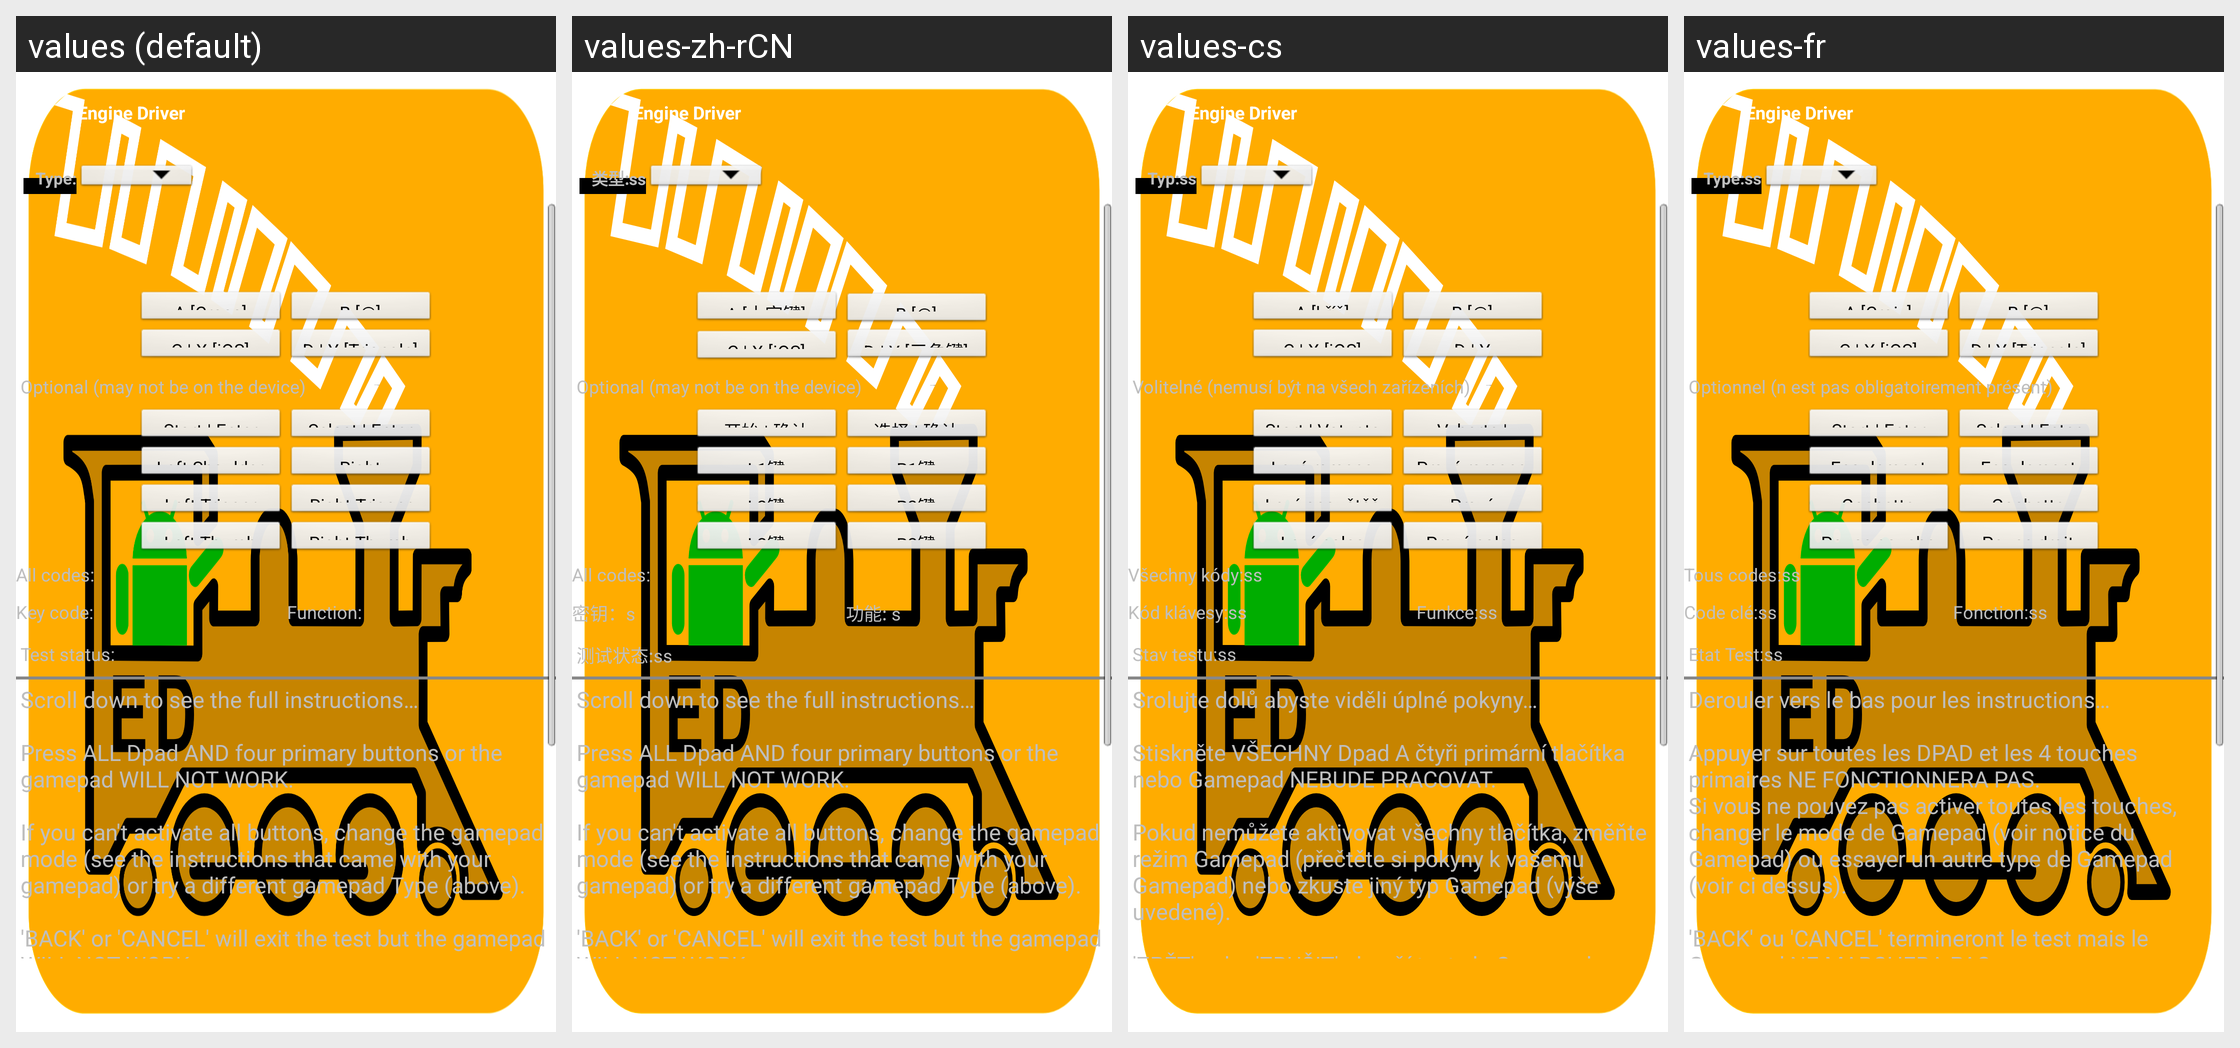

For this localized Android screen grid, give each drawn string resource with its value in every locale shown.
Android screen res/layout/gamepad_test_page.xml rendered under 4 locales, left to right: values (default), values-zh-rCN, values-cs, values-fr. Device: Nexus 5 (rendered at 1080×1920; each locale shown at half size, 540×960, under a caption strip naming it); theme app_splash.
Other locales in the repository, not shown: values-ca, values-de, values-de-rAT, values-de-rCH, values-de-rLI, values-en-rAU, values-en-rCA, values-en-rGB, values-en-rIN, values-en-rNZ, values-en-rSG, values-es, values-fr-rCA, values-it, values-ja, values-pt.
Strings drawn on this screen, with the default value and each locale's value (text and hints the layout hard-codes, and strings that could not be matched under every locale, appear in the picture but are not listed):

gamepadTestModeLabel
  values: Type:
  values-zh-rCN: 类型:ss
  values-cs: Typ:ss
  values-fr: Type:ss

gamepadTestButtonLabelButtonA
  values: A [Cross]
  values-zh-rCN: A [十字键]
  values-cs: A [kříž]
  values-fr: A [Croix]

gamepadTestButtonLabelButtonB
  values: B [@]
  values-zh-rCN: B [@]
  values-cs: B [@]
  values-fr: B [@]

gamepadTestButtonLabelButtonX
  values: C | X [iOS]
  values-zh-rCN: C | X [iOS]
  values-cs: C | X [iOS]
  values-fr: C | X [iOS]

gamepadTestButtonLabelButtonY
  values: D | Y [Triangle]
  values-zh-rCN: D | Y [三角键]
  values-cs: D | Y [trojúhelník]
  values-fr: D | Y [Triangle]

gamepadTestOptionalLabel
  values: Optional (may not be on the device)
  values-zh-rCN: Optional (may not be on the device)
  values-cs: Volitelné (nemusí být na všech zařízeních)
  values-fr: Optionnel (n est pas obligatoirement présent)

gamepadTestButtonLabelButtonStart
  values: Start | Enter
  values-zh-rCN: 开始 | 确认
  values-cs: Start | Vstupte
  values-fr: Start | Enter

gamepadTestButtonLabelButtonEnter
  values: Select | Enter
  values-zh-rCN: 选择 | 确认
  values-cs: Vyberte | Vstupte
  values-fr: Select | Enter

gamepadTestButtonLabelButtonLeftShoulder
  values: Left Shoulder
  values-zh-rCN: L1键
  values-cs: Levé rameno
  values-fr: Epaulement Gauche

gamepadTestButtonLabelButtonRightShoulder
  values: Right Shoulder
  values-zh-rCN: R1键
  values-cs: Pravé rameno
  values-fr: Epaulement Droit

gamepadTestButtonLabelButtonLeftTrigger
  values: Left Trigger
  values-zh-rCN: L3键
  values-cs: Levý spouštěč
  values-fr: Gachette Gauche

gamepadTestButtonLabelButtonRightTrigger
  values: Right Trigger
  values-zh-rCN: R3键
  values-cs: Pravý spouštěč
  values-fr: Gachette Droite

gamepadTestButtonLabelButtonLeftThumb
  values: Left Thumb
  values-zh-rCN: L2键
  values-cs: Levý palec
  values-fr: Pouce gauche

gamepadTestButtonLabelButtonRightThumb
  values: Right Thumb
  values-zh-rCN: R2键
  values-cs: Pravý palec
  values-fr: Pouce droit

gamepadTestAllKeyCodesLabel
  values: All codes:
  values-zh-rCN: All codes:
  values-cs: Všechny kódy:ss
  values-fr: Tous codes:ss

gamepadTestKeycodeLabel
  values: Key code:
  values-zh-rCN: 密钥：s
  values-cs: Kód klávesy:ss
  values-fr: Code clé:ss

gamepadTestFunctionLabel
  values: Function:
  values-zh-rCN: 功能: s
  values-cs: Funkce:ss
  values-fr: Fonction:ss

gamepadTestCompleteLabel
  values: Test status:
  values-zh-rCN: 测试状态:ss
  values-cs: Stav testu:ss
  values-fr: Etat Test:ss

gamepadTestHelp
  values: Scroll down to see the full instructions…
      
      Press ALL Dpad AND four primary buttons or the gamepad WILL NOT WORK.
      
      If you can't activate all buttons, change the gamepad mode (see the instructions that came with your gamepad) or try a different gamepad Type (above).
      
      'BACK' or 'CANCEL' will exit the test but the gamepad WILL NOT WORK.
      'SKIP', or pressing the 'Decrease Speed' gamepad button three …[clipped]
  values-zh-rCN: Scroll down to see the full instructions…
      
      Press ALL Dpad AND four primary buttons or the gamepad WILL NOT WORK.
      
      If you can't activate all buttons, change the gamepad mode (see the instructions that came with your gamepad) or try a different gamepad Type (above).
      
      'BACK' or 'CANCEL' will exit the test but the gamepad WILL NOT WORK.
      'SKIP', or pressing the 'Decrease Speed' gamepad button three …[clipped]
  values-cs: Srolujte dolů abyste viděli úplné pokyny…
      
      Stiskněte VŠECHNY Dpad A čtyři primární tlačítka nebo Gamepad NEBUDE PRACOVAT.
      
      Pokud nemůžete aktivovat všechny tlačítka, změňte režim Gamepad (přečtěte si pokyny k vašemu Gamepad) nebo zkuste jiný typ Gamepad (výše uvedené).
      
      'ZPĚT' nebo 'ZRUŠIT' ukončí test ale Gamepad NEBUDE PRACOVAT.
      'PŘESKOČIT' nebo třikrát stisk tlačítka Gamepad 'Snížit rychlost' …[clipped]
  values-fr: Derouler vers le bas pour les instructions… 
       
      Appuyer sur toutes les DPAD et les 4 touches primaires NE FONCTIONNERA PAS. 
      Si vous ne pouvez pas activer toutes les touches, changer le mode de Gamepad (voir notice du Gamepad) ou essayer un autre type de Gamepad (voir ci dessus). 
       
      'BACK' ou 'CANCEL' termineront le test mais le Gamepad NE MARCHERA PAS. 
      'SKIP', ou un appui 3 fois sur la touche …[clipped]
